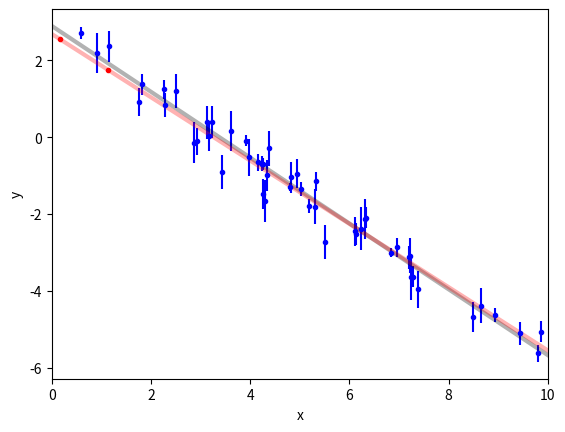
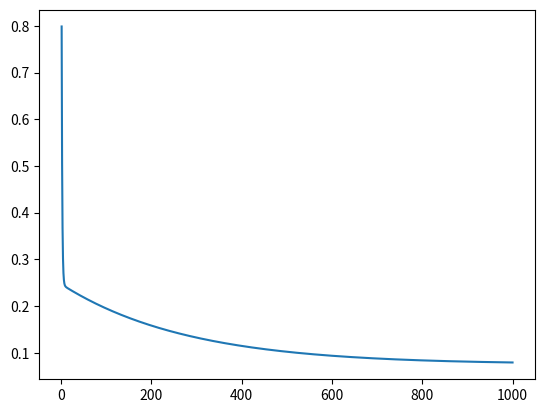

Write the Python code that produced these figures, in order.
import numpy as np
import matplotlib.pyplot as plt
from os import sys

np.random.seed(123)


class RidgeRegression:

	def __init__(self, theta_init, lamb=1, lr=0.01, max_iter=100, tol=1e-04):
		self.lamb = lamb
		self.lr = lr
		self.max_iter = max_iter
		self.tol = tol
		self.theta = theta_init


	# Squared error loss
	def calc_loss(self, X, y):
		N = len(y)
		yhat = [email redacted] # ypred
		w = self.theta[1]
		loss = (np.sum((yhat - y)**2) + self.lamb*w.T@w) / (2*N)
		return loss
	
	def calc_grad(self, X, y):
		N = len(y)
		yhat = [email redacted]		
		gradient = X.T@(yhat - y) / N
		return gradient	
			

	def fit(self, X, y):
	
		loss_history = np.zeros(self.max_iter)
		
		for i in range(self.max_iter):		
			regularization = self.lamb*self.theta[1] / len(y)
			grad = self.calc_grad(X, y) + regularization 		
			step = -self.lr*grad
			self.theta += step
			loss_history[i] = self.calc_loss(X, y)
			if i%10 == 0:
				print("Current Iteration: {}, \
					   Current Loss: {}".format(i, loss_history[i]))
			if np.linalg.norm(grad) < self.tol:
				print("Converged at iteration {}".format(i))
				break
					
		return self.theta, loss_history					


	def predict(self, X):
		y_pred = [email redacted]
		return y_pred		



# True model parameters
m_true = -0.8567
b_true = 2.896

# Generate data.
N = 50
x = np.sort(10*np.random.rand(N))
yerr = 0.1 + 0.5*np.random.rand(N)
y = m_true*x + b_true
y += yerr*np.random.randn(N)



# Convert to shape (N, 1)
x = x[:, np.newaxis]
y_train = y[:, np.newaxis]

# Convert to shape (N, 2) with first column filled with ones
X_train = np.c_[np.ones(len(x)), x]


theta_init = np.random.randn(2, 1)
#print("Initial values:", theta_init)


# Create model
max_iter = 1000
model = RidgeRegression(theta_init, lr=0.01, max_iter=max_iter)

# Fit model
theta, cost = model.fit(X_train, y_train)


Xt = 2*np.random.rand(2, 1)
X_test = np.c_[np.ones((len(Xt))), Xt]
print("Test point:", X_test)

prediction = model.predict(X_test)

print("prediction:", prediction)
print("theta:", theta)


fig = plt.figure()
plt.errorbar(x, y, yerr=yerr, fmt=".b", capsize=0)
x0 = np.linspace(0, 10, 500)
plt.plot(x0, m_true*x0 + b_true, "k", alpha=0.3, lw=3)
plt.plot(Xt, prediction, ".r")
plt.plot(x0, theta[1]*x0 + theta[0], "r", alpha=0.3, lw=3)
plt.xlim(0, 10)
plt.xlabel("x")
plt.ylabel("y")


iterations = np.arange(1, max_iter+1)

fig = plt.figure()
plt.plot(iterations, cost)
plt.show()